Run: headless pygame with SDL's dummy video driver; simulated clock (each Clock.tick advances the game by its frame time, no real sleeping); random seed 0; keys injected as events and as key.get_pressed() state; mouse plan: one left click at the window centre at the start of phase 2, then a move to the lower-right quarter at the start of phase 3.
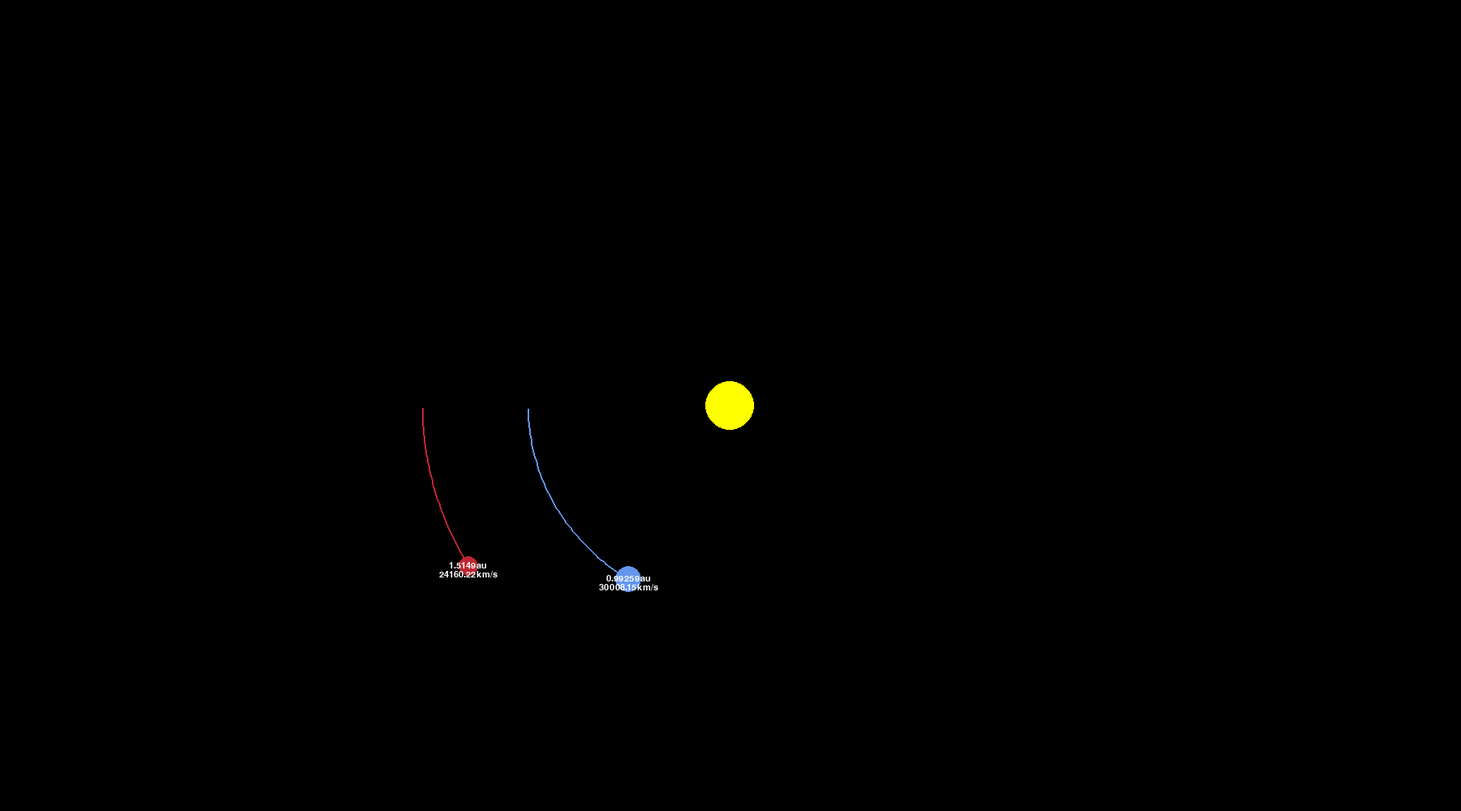
Frame 1 of 4 · flips 1–60 · no input
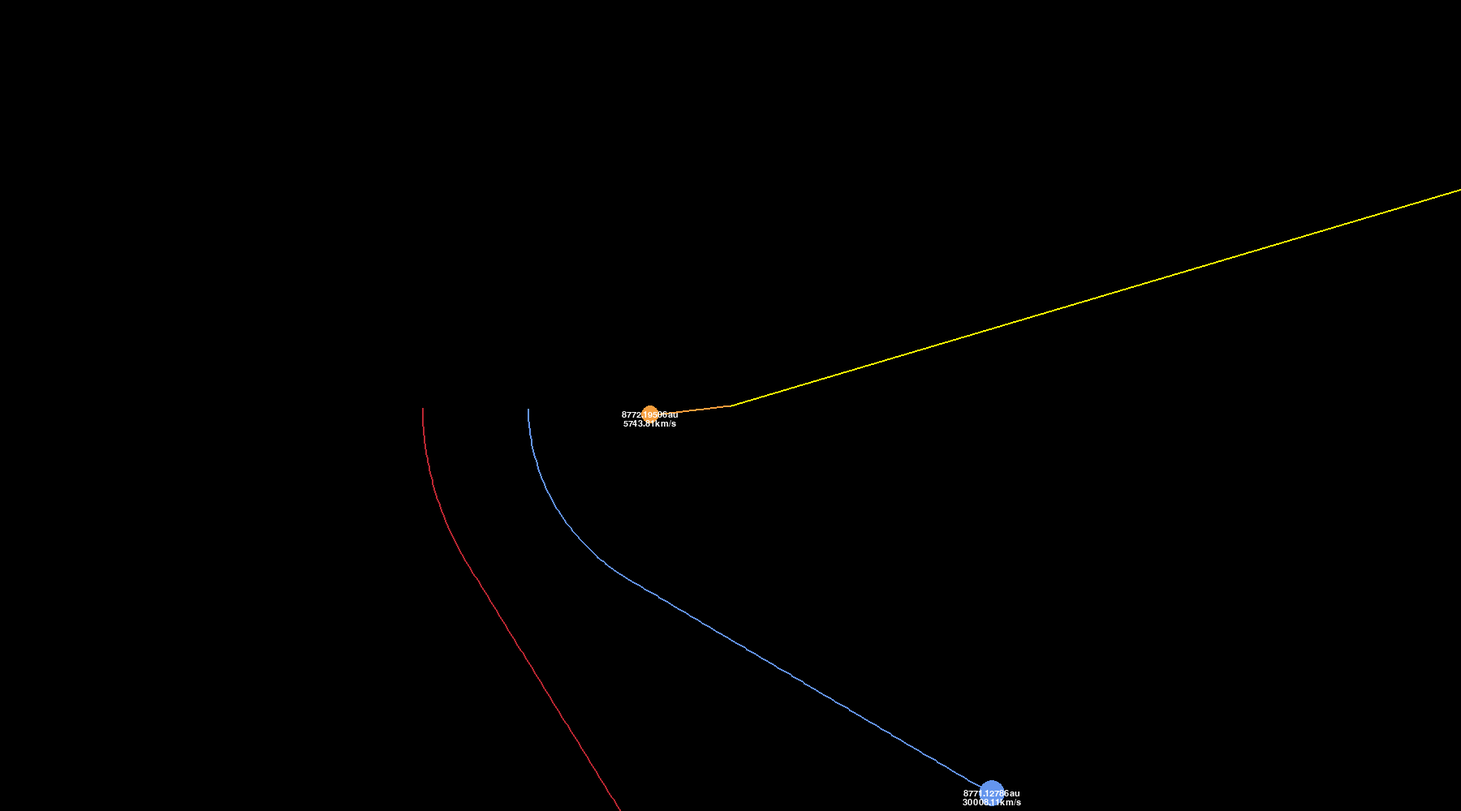
Frame 2 of 4 · flips 61–180 · clicked the window centre · tapped SPACE, RETURN · held RIGHT (→), D
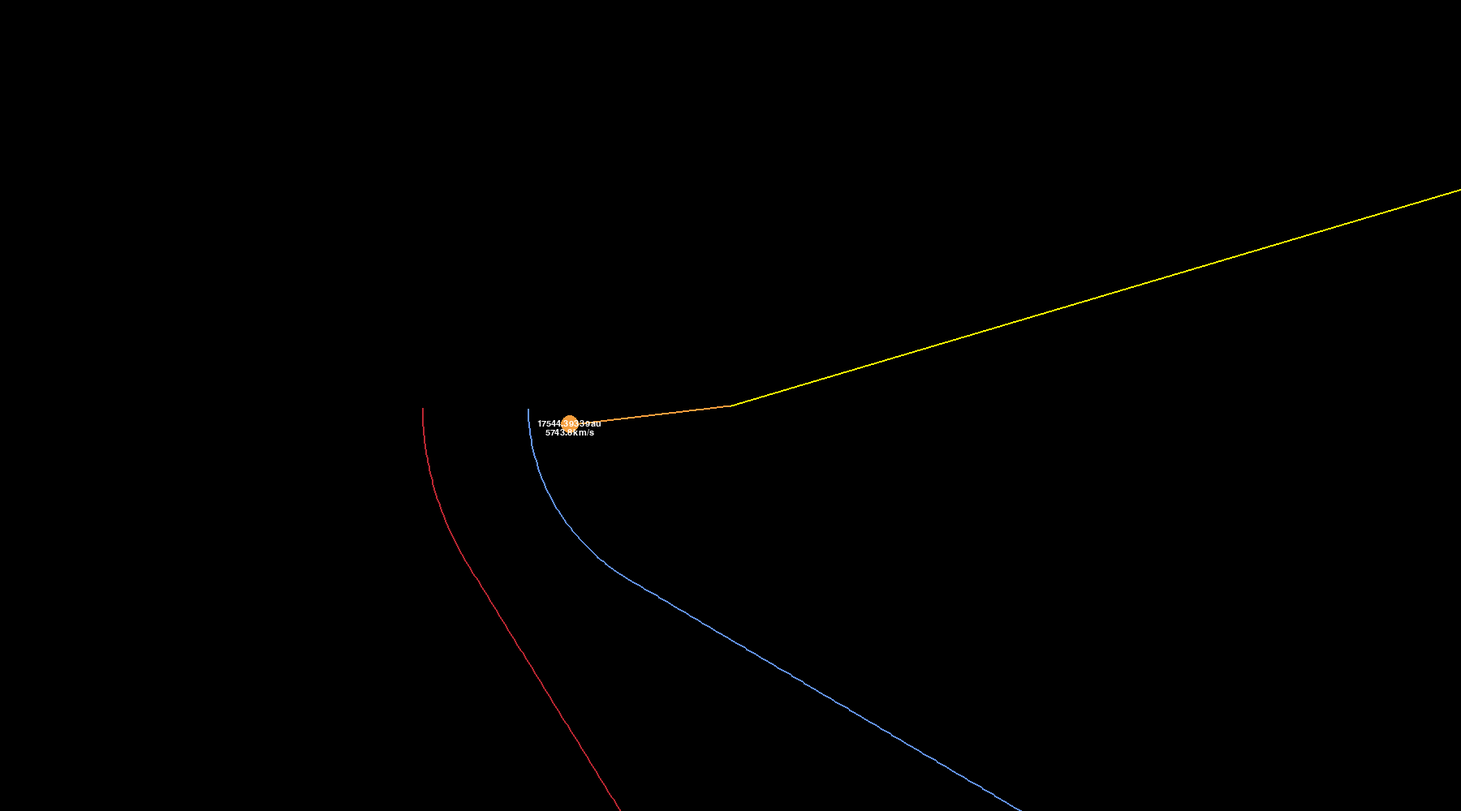
Frame 3 of 4 · flips 181–300 · moved the mouse to the lower-right quarter · held DOWN (↓), S
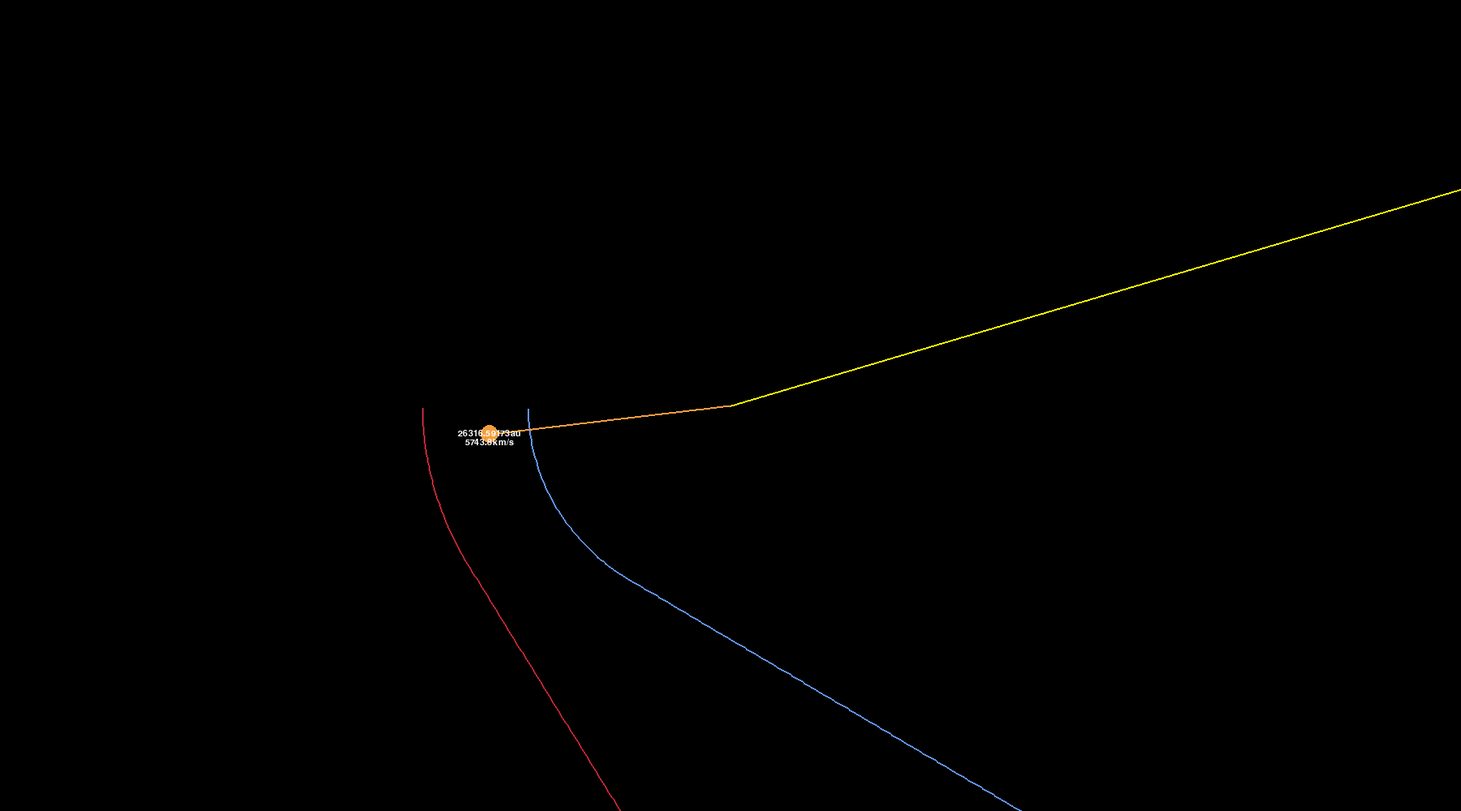
Frame 4 of 4 · flips 301–420 · held LEFT (←), A, UP (↑), W

The pygame program that drew these frames:

import pygame
import random
import math

#------------------------------------------------------------------------------
fps = 30

dt = 0.01

screen_width, screen_height = 1800, 1000

center_x = screen_width // 2
center_y = screen_height // 2
#------------------------------------------------------------------------------
pygame.init()
screen = pygame.display.set_mode((screen_width, screen_height))
pygame.display.set_caption("Orbit Simulation")
clock = pygame.time.Clock()

#------------------------------------------------------------------------------

class Planet:
    AU = 149.6e6 * 1000  # Astronomical unit in meters
    G = 6.67428e-11  # Gravitational constant
    SCALE = 250 / AU  # 1 AU = 100 pixels
    TIMESTEP = 3600 * 24  # 1 day in seconds

    def __init__(self, x, y, radius, color, mass):
        self.x = x
        self.y = y
        self.radius = radius
        self.color = color
        self.mass = mass

        self.orbit = []
        self.sun = False
        self.distance_from_sun = 0

        self.x_vel = 0
        self.y_vel = 0
    
    def draw(self, screen):
        x = self.x * self.SCALE + center_x
        y = self.y * self.SCALE + center_y

        if len(self.orbit) > 2:
            updated_points = []
            for point in self.orbit:
                x, y = point
                x = x * self.SCALE + center_x
                y = y * self.SCALE + center_y
                updated_points.append((x, y))

            pygame.draw.lines(screen, self.color, False, updated_points, 2)

        pygame.draw.circle(screen, self.color, (x, y), self.radius)

        if not self.sun:
            FONT = pygame.font.SysFont("comicsans", 16)
            distance_text = FONT.render(f"{round(self.distance_from_sun / 149597870700, 5)}au", 1, (255, 255, 255))
            screen.blit(distance_text, (x - distance_text.get_width()/2, y - distance_text.get_height()/2))

            speed_text = FONT.render(f"{round(math.sqrt(self.x_vel**2 + self.y_vel**2), 2)}km/s", 1, (255, 255, 255))
            screen.blit(speed_text, (x - speed_text.get_width()/2, y + speed_text.get_height()/2))
        
    def attraction(self, other):
        other_x, other_y = other.x, other.y
        distance_x = other_x - self.x
        distance_y = other_y - self.y
        distance = math.sqrt(distance_x**2 + distance_y**2)

        if other.sun:
            self.distance_from_sun = distance  # in km

        force = self.G * self.mass * other.mass / distance**2
        theta = math.atan2(distance_y, distance_x)

        force_x = math.cos(theta) * force
        force_y = math.sin(theta) * force
        return force_x, force_y
    
    def update_position(self, planets):
        total_fx = total_fy = 0
        for planet in planets:
            if self == planet:
                continue

            fx, fy = self.attraction(planet)
            total_fx += fx
            total_fy += fy

        self.x_vel += total_fx / self.mass * self.TIMESTEP
        self.y_vel += total_fy / self.mass * self.TIMESTEP

        self.x += self.x_vel * self.TIMESTEP
        self.y += self.y_vel * self.TIMESTEP
        self.orbit.append((self.x, self.y))

def main():
    running = True

    sun = Planet(0, 0, 30, (255, 255, 0), 1.98892 * 10**30)
    sun.sun = True

    earth = Planet(-1 * Planet.AU, 0, 16, (100, 149, 237), 5.9742 * 10**24)
    earth.y_vel = 29.783 * 1000  # 29.783 km/s

    mars = Planet(-1.52 * Planet.AU, 0, 12, (188, 39, 50), 6.39 * 10**24)
    mars.y_vel = 24.077 * 1000

    planets = [sun, earth, mars]

    while running:
        clock.tick(60)
        screen.fill((0, 0, 0))

        for event in pygame.event.get():
            if event.type == pygame.QUIT:
                running = False

            if event.type == pygame.MOUSEBUTTONDOWN and event.button == 1:

                mouse_x, mouse_y = event.pos
                # Convert screen coordinates to simulation coordinates
                sim_x = (mouse_x - center_x) / Planet.SCALE
                sim_y = (mouse_y - center_y) / Planet.SCALE
                # Create a new planet with random color, radius, and mass
                new_planet = Planet(
                    sim_x, sim_y,
                    random.randint(5, 15),
                    (random.randint(50, 255), random.randint(50, 255), random.randint(50, 255)),
                    random.uniform(1e23, 1e25)  # Mass between 10^23 and 10^25 kg
                )
                # Optionally, set an initial velocity
                new_planet.y_vel = random.uniform(-30000, 30000)
                new_planet.x_vel = random.uniform(-30000, 30000)
                planets.append(new_planet)

        for planet in planets:
            planet.update_position(planets)
            planet.draw(screen)

        periapsis = 0
        apoapsis = 0

        pygame.display.update()

    pygame.quit()

main()

'''
        for planet in planets:
            if planet.sun and len(planet) > 0:
                continue
            if planet != sun:
                distance_x = sun.x - planet[len(planet)].x 
                distance_y = sun.y - planet[len(planet)].y

                distance = math.sqrt(distance_x**2 + distance_y**2)

            if not hasattr(planet, "distances"):
                planet.distances = []
                planet.distances.append(distance)

            for planet in planets:
                if planet.sun:
                    continue
                periapsis = min(planet.distances)
                apoapsis = max(planet.distances)
             print(f"{planet} periapsis: {periapsis}, apoapsis: {apoapsis}")
'''
